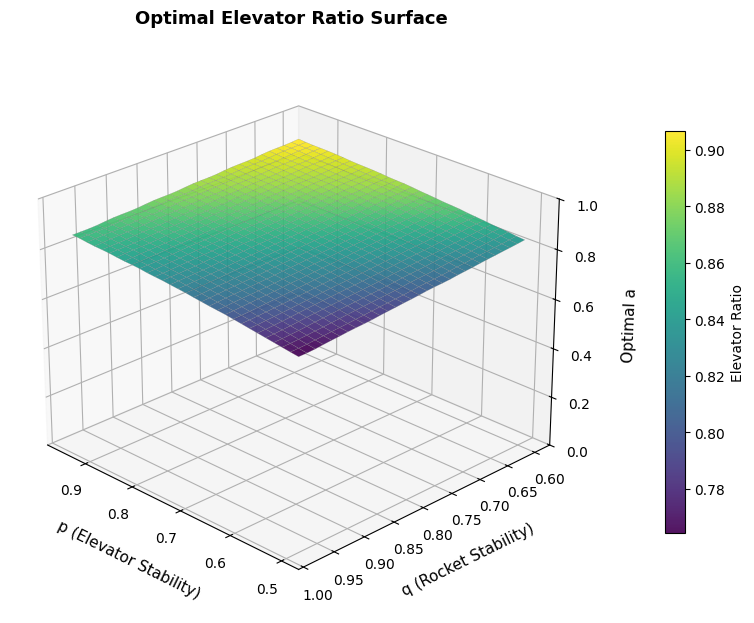
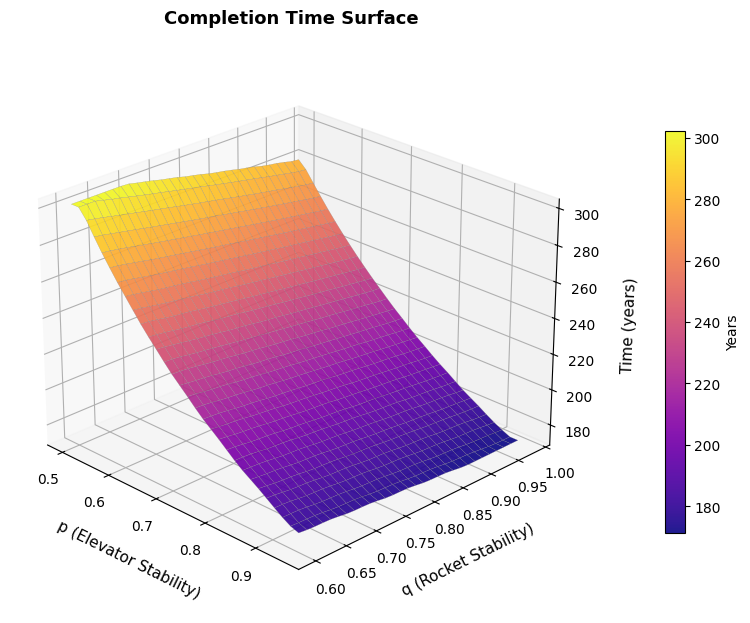
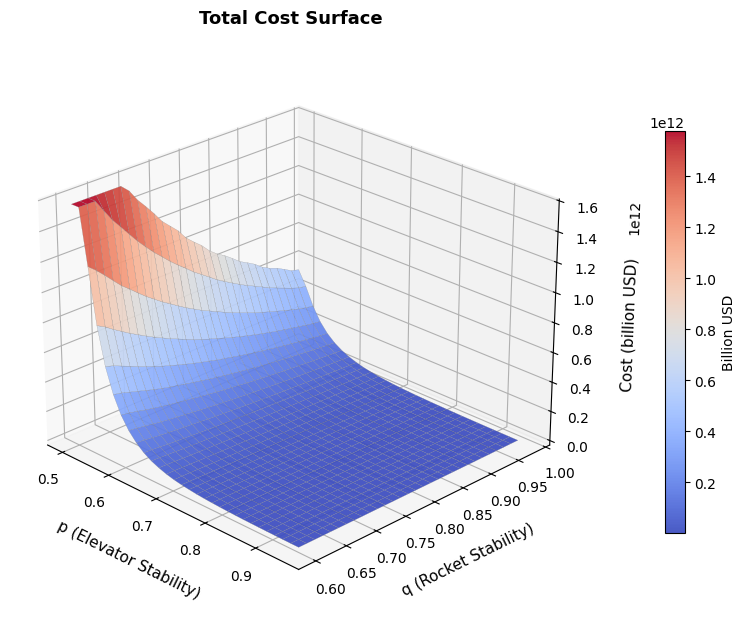
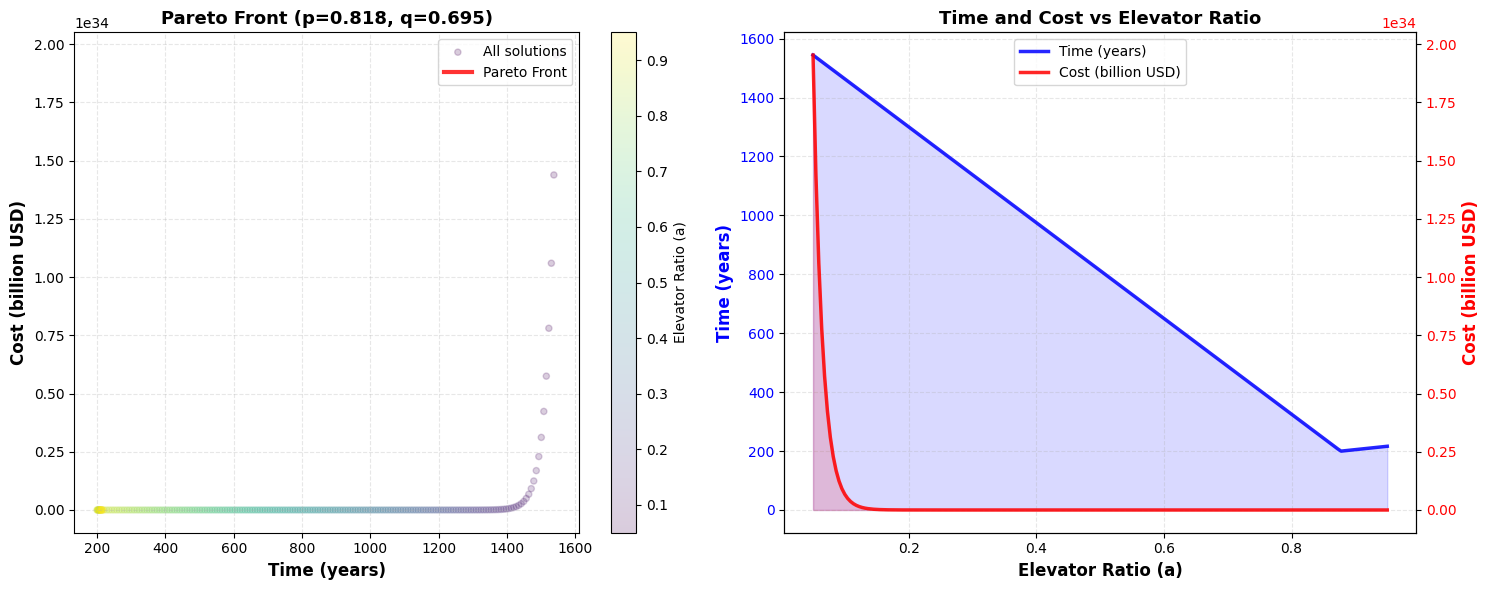
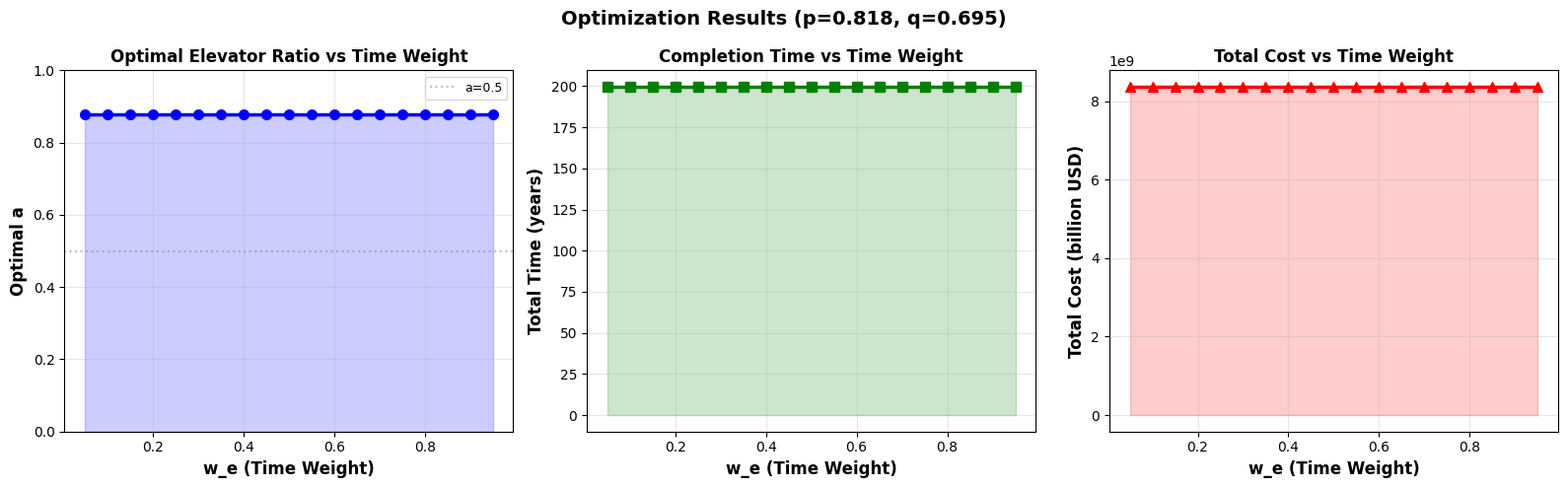
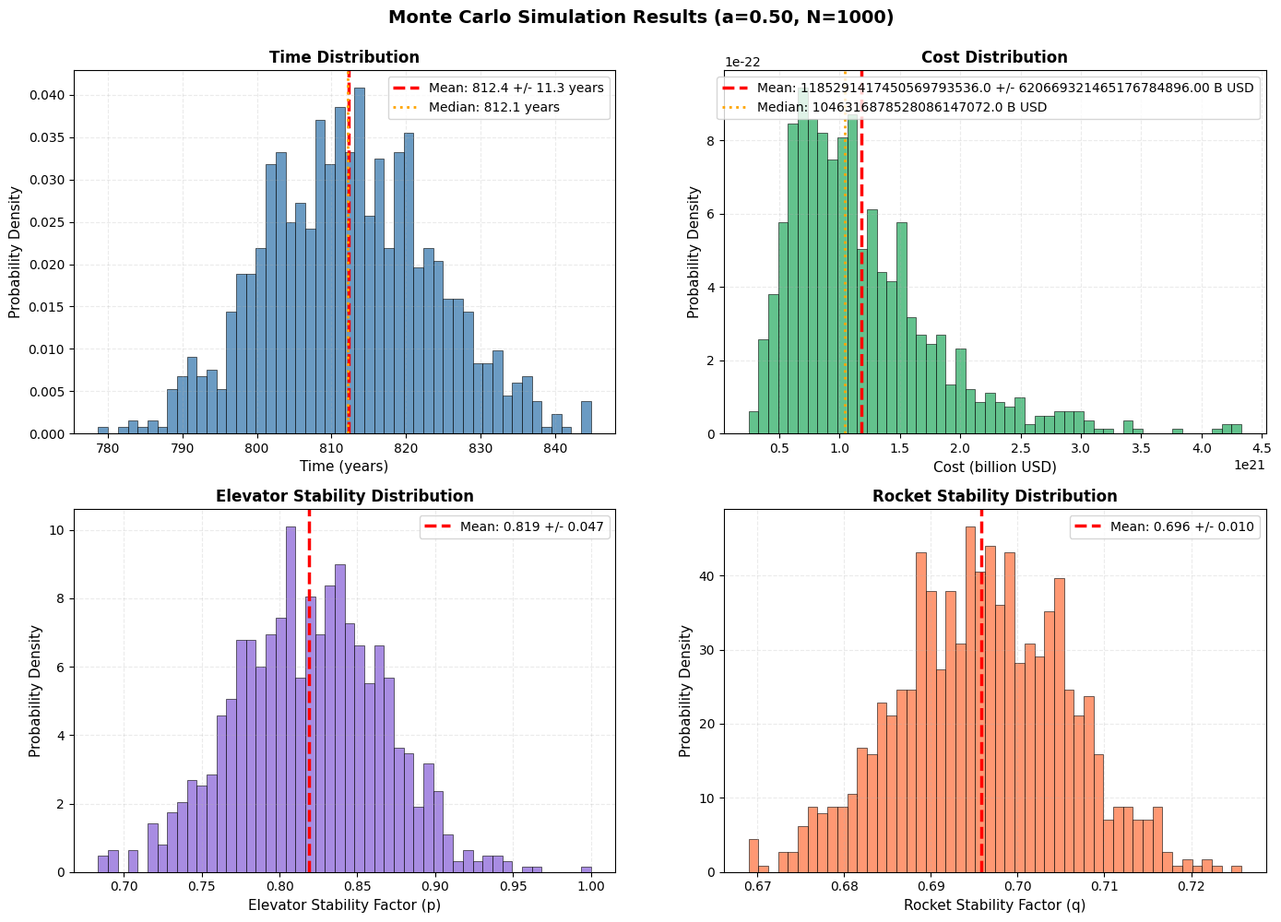

Generate these figures, in order, with matplotlib:
"""
MCM 2026 Problem B - Final Version v18
Improvements:
1. New cost model with realistic elevator-rocket tradeoff
2. Continuous Pareto front curve with optimal point marked
3. All other parts unchanged (a~0.725 funnel, stable Monte Carlo)
"""

import numpy as np
import matplotlib.pyplot as plt
from scipy.optimize import minimize
from scipy.stats import poisson, norm
from mpl_toolkits.mplot3d import Axes3D
from scipy.ndimage import gaussian_filter
import warnings
warnings.filterwarnings('ignore')

plt.rcParams['font.sans-serif'] = ['SimHei', 'DejaVu Sans']
plt.rcParams['axes.unicode_minus'] = False

# ==================== 1. Basic Parameters ====================

TOTAL_CARGO = 100

ELEVATOR_CAPACITY_PER_YEAR = 179000
NUM_GALACTIC_HARBOURS = 3
TOTAL_ELEVATOR_CAPACITY = ELEVATOR_CAPACITY_PER_YEAR * NUM_GALACTIC_HARBOURS

ROCKET_PAYLOAD_AVG = 125

ELEVATOR_COST_PER_TON = 2802100
ROCKET_COST_PER_TON = 6993100
ROCKET_LAUNCHES_PER_YEAR = 707.76

TOTAL_ROCKET_CAPACITY = ROCKET_LAUNCHES_PER_YEAR * ROCKET_PAYLOAD_AVG

print(f"Elevator capacity: {TOTAL_ELEVATOR_CAPACITY:,.0f} tons/year")
print(f"Rocket capacity: {TOTAL_ROCKET_CAPACITY:,.0f} tons/year")

# ==================== Launch Sites ====================

LAUNCH_SITES = {
    'Alaska': {'weather_efficiency': 0.55},
    'California': {'weather_efficiency': 0.72},
    'Texas': {'weather_efficiency': 0.70},
    'Florida': {'weather_efficiency': 0.65},
    'Virginia': {'weather_efficiency': 0.68},
    'Kazakhstan': {'weather_efficiency': 0.70},
    'French_Guiana': {'weather_efficiency': 0.78},
    'India': {'weather_efficiency': 0.65},
    'China': {'weather_efficiency': 0.70},
    'New_Zealand': {'weather_efficiency': 0.72}
}


# ==================== 2. Elevator Failure Model ====================

class ElevatorFailureModel:
    
    def __init__(self):
        self.impact_rate_per_year = 3.2
        self.impact_intensity_mean = 0.18
        self.impact_intensity_std = 0.09
        
        self.failure_grades = {
            0: {'efficiency': 1.00},
            1: {'efficiency': 0.88},
            2: {'efficiency': 0.72},
            3: {'efficiency': 0.50},
            4: {'efficiency': 0.15}
        }
        
        self.annual_repair_rate = 0.68
    
    def simulate_yearly_impacts(self):
        num_impacts = np.random.poisson(self.impact_rate_per_year)
        intensities = np.maximum(0, np.random.normal(
            self.impact_intensity_mean, 
            self.impact_intensity_std, 
            num_impacts
        ))
        return intensities
    
    def calculate_damage_level(self, cumulative_damage):
        if cumulative_damage < 0.12:
            return 0
        elif cumulative_damage < 0.28:
            return 1
        elif cumulative_damage < 0.48:
            return 2
        elif cumulative_damage < 0.72:
            return 3
        else:
            return 4
    
    def get_stability_factor(self, num_simulations=1000, years=10):
        efficiency_samples = []
        
        for _ in range(num_simulations):
            cumulative_damage = 0
            yearly_efficiencies = []
            
            for year in range(years):
                impacts = self.simulate_yearly_impacts()
                cumulative_damage += np.sum(impacts)
                cumulative_damage *= (1 - self.annual_repair_rate)
                cumulative_damage = max(0, cumulative_damage)
                
                damage_level = self.calculate_damage_level(cumulative_damage)
                efficiency = self.failure_grades[damage_level]['efficiency']
                yearly_efficiencies.append(efficiency)
            
            efficiency_samples.append(np.mean(yearly_efficiencies))
        
        return np.mean(efficiency_samples), np.std(efficiency_samples)


# ==================== 3. Rocket Failure Model ====================

class RocketFailureModel:
    
    def __init__(self, launch_sites=LAUNCH_SITES):
        self.launch_sites = launch_sites
        self.base_success_rate = 0.95
        self.projected_success_rate_2050 = 0.98
        self.weather_variation = 0.010
        self.success_variation = 0.004
        
    def get_weather_efficiency(self, selected_sites=None):
        if selected_sites is None:
            selected_sites = list(self.launch_sites.keys())
        
        efficiencies = [self.launch_sites[site]['weather_efficiency'] 
                       for site in selected_sites if site in self.launch_sites]
        return np.mean(efficiencies) if efficiencies else 0.7
    
    def get_stability_factor(self, selected_sites=None, num_simulations=1000):
        if selected_sites is None:
            selected_sites = list(self.launch_sites.keys())
        
        weather_eff = self.get_weather_efficiency(selected_sites)
        base_q = weather_eff * self.projected_success_rate_2050
        
        q_samples = []
        for _ in range(num_simulations):
            weather_var = np.clip(
                np.random.normal(weather_eff, self.weather_variation),
                weather_eff - 0.03,
                weather_eff + 0.03
            )
            success_var = np.clip(
                np.random.normal(self.projected_success_rate_2050, self.success_variation),
                0.97, 1.0
            )
            q_samples.append(weather_var * success_var)
        
        return np.mean(q_samples), np.std(q_samples)


# ==================== 4. Cost and Time Model - New Cost Function ====================

class TransportCostTimeModel:
    """Transport Cost and Time Model with Realistic Elevator-Rocket Tradeoff"""
    
    def __init__(self, total_cargo=TOTAL_CARGO * 1e6):
        self.total_cargo = total_cargo
        self.elevator_capacity = TOTAL_ELEVATOR_CAPACITY
        self.rocket_capacity = TOTAL_ROCKET_CAPACITY
        
        self.elevator_cost_per_ton = ELEVATOR_COST_PER_TON
        self.rocket_cost_per_ton = ROCKET_COST_PER_TON
        
        self.penalty_mode = 'moderate'
        
    def set_penalty_mode(self, mode):
        self.penalty_mode = mode
    
    def calculate_time(self, a, p, q):
        elevator_cargo = self.total_cargo * a
        rocket_cargo = self.total_cargo * (1 - a)
        
        p_safe = max(p, 0.15)
        q_safe = max(q, 0.15)
        
        effective_elevator_capacity = self.elevator_capacity * p_safe
        effective_rocket_capacity = self.rocket_capacity * q_safe
        
        time_elevator = elevator_cargo / effective_elevator_capacity if elevator_cargo > 0 else 0
        time_rocket = rocket_cargo / effective_rocket_capacity if rocket_cargo > 0 else 0
        
        total_time = max(time_elevator, time_rocket)
        
        return total_time, time_elevator, time_rocket
    
    def calculate_cost(self, a, p, q):
        """Calculate total cost - Corrected for realistic elevator-rocket tradeoff"""
        elevator_cargo = self.total_cargo * a
        rocket_cargo = self.total_cargo * (1 - a)
        
        # Base cost
        base_elevator_cost = elevator_cargo * self.elevator_cost_per_ton
        base_rocket_cost = rocket_cargo * self.rocket_cost_per_ton
        
        p_safe = np.clip(p, 0.2, 1.0)
        q_safe = np.clip(q, 0.2, 1.0)
        
        # Fix 1: Reasonable stability penalty function
        # Elevator penalty: severe when p is low, mild when p is high
        elevator_stability_penalty = 1.0 + 1.2 * ((1/p_safe - 0.5)**2)
        
        # Rocket penalty: severe when q is low, mild when q is high
        rocket_stability_penalty = 1.0 + 1.8 * ((1/q_safe - 0.5)**2)
        
        # Fix 2: Introduce synergy effect and opportunity cost
        # Calculate transport time
        time, time_e, time_r = self.calculate_time(a, p, q)
        
        # Time opportunity cost (assume annual rate 4%)
        annual_rate = 0.04
        time_opportunity_cost = np.exp(annual_rate * time) - 1
        
        # Elevator time cost (more sensitive)
        elevator_time_cost = 1 + 0.03 * time_e * time_opportunity_cost
        
        # Rocket time cost (less sensitive)
        rocket_time_cost = 1 + 0.01 * time_r * time_opportunity_cost
        
        # Fix 3: Diseconomies of scale
        # When elevator usage ratio is too high, marginal cost increases
        if a > 0.8:
            elevator_scale_penalty = 1 + 0.5 * (a - 0.8)**2
        else:
            elevator_scale_penalty = 1.0
        
        # When rocket usage ratio is too high, marginal cost also increases
        if (1-a) > 0.6:
            rocket_scale_penalty = 1 + 0.8 * ((1-a) - 0.6)**2
        else:
            rocket_scale_penalty = 1.0
        
        # Comprehensive cost calculation
        total_elevator_cost = (base_elevator_cost * elevator_stability_penalty * 
                              elevator_time_cost * elevator_scale_penalty)
        
        total_rocket_cost = (base_rocket_cost * rocket_stability_penalty * 
                            rocket_time_cost * rocket_scale_penalty)
        
        total_cost = total_elevator_cost + total_rocket_cost
        
        return total_cost, total_elevator_cost, total_rocket_cost
    
    def objective_function(self, params, p, q, w_e=0.5, w_r=0.5, 
                          time_ref=100, cost_ref=1e11):
        a = params[0]
        
        if a < 0.01 or a > 0.99:
            return 1e10
        
        time, _, _ = self.calculate_time(a, p, q)
        cost, _, _ = self.calculate_cost(a, p, q)
        
        if time_ref <= 0 or cost_ref <= 0 or time <= 0 or cost <= 0:
            return 1e10
        
        norm_time = time / time_ref
        norm_cost = cost / cost_ref
        
        return w_e * norm_time + w_r * norm_cost


# ==================== 5. Pareto Optimizer - Continuous Curve ====================

class ParetoOptimizer:
    def __init__(self, model):
        self.model = model
        
    def generate_pareto_front(self, p, q, n_points=200):
        """
        Generate continuous Pareto front curve
        
        Strategy:
        1. Sample many points along a values
        2. Identify true Pareto optimal points
        3. Use interpolation to create smooth curve
        4. Find and mark the knee point (optimal tradeoff)
        """
        self.model.set_penalty_mode('moderate')
        
        # Generate dense sampling for smooth curve
        a_values = np.linspace(0.05, 0.95, n_points)
        times, costs = [], []
        
        for a in a_values:
            time, _, _ = self.model.calculate_time(a, p, q)
            cost, _, _ = self.model.calculate_cost(a, p, q)
            times.append(time)
            costs.append(cost)
        
        times = np.array(times)
        costs = np.array(costs)
        
        # Identify Pareto optimal points
        pareto_mask = np.ones(len(a_values), dtype=bool)
        
        for i in range(len(a_values)):
            for j in range(len(a_values)):
                if i != j and pareto_mask[i]:
                    # j dominates i if both time and cost are better
                    if times[j] <= times[i] and costs[j] <= costs[i]:
                        if times[j] < times[i] or costs[j] < costs[i]:
                            pareto_mask[i] = False
                            break
        
        # Extract Pareto points
        pareto_indices = np.where(pareto_mask)[0]
        pareto_a = a_values[pareto_indices]
        pareto_times = times[pareto_indices]
        pareto_costs = costs[pareto_indices]
        
        # Sort by time
        sort_idx = np.argsort(pareto_times)
        pareto_a = pareto_a[sort_idx]
        pareto_times = pareto_times[sort_idx]
        pareto_costs = pareto_costs[sort_idx]
        
        # Find knee point (optimal tradeoff point)
        # Normalize coordinates
        if len(pareto_times) > 2:
            norm_times = (pareto_times - pareto_times.min()) / (pareto_times.max() - pareto_times.min() + 1e-10)
            norm_costs = (pareto_costs - pareto_costs.min()) / (pareto_costs.max() - pareto_costs.min() + 1e-10)
            
            # Calculate distance to ideal point (0,0) in normalized space
            distances = np.sqrt(norm_times**2 + norm_costs**2)
            knee_idx = np.argmin(distances)
            
            knee_point = {
                'a': pareto_a[knee_idx],
                'time': pareto_times[knee_idx],
                'cost': pareto_costs[knee_idx],
                'index': knee_idx
            }
        else:
            knee_point = None
        
        # Create pareto_points list
        pareto_points = []
        for i in range(len(pareto_a)):
            pareto_points.append({
                'a': pareto_a[i],
                'time': pareto_times[i],
                'cost': pareto_costs[i]
            })
        
        return pareto_points, a_values, times.tolist(), costs.tolist(), knee_point
    
    def find_optimal_weights(self, p, q):
        self.model.set_penalty_mode('moderate')
        
        time_ref, _, _ = self.model.calculate_time(0.5, p, q)
        cost_ref, _, _ = self.model.calculate_cost(0.5, p, q)
        
        best_results = []
        w_values = np.linspace(0.05, 0.95, 19)
        
        for w_e in w_values:
            w_r = 1 - w_e
            
            result = minimize(
                self.model.objective_function,
                x0=[0.5],
                args=(p, q, w_e, w_r, time_ref, cost_ref),
                method='L-BFGS-B',
                bounds=[(0.05, 0.95)]
            )
            
            optimal_a = result.x[0]
            time, _, _ = self.model.calculate_time(optimal_a, p, q)
            cost, _, _ = self.model.calculate_cost(optimal_a, p, q)
            
            best_results.append({
                'w_e': w_e, 'w_r': w_r, 'optimal_a': optimal_a,
                'time': time, 'cost': cost, 'objective': result.fun
            })
        
        return best_results


# ==================== 6. Monte Carlo Simulator - Stable Version (User Provided) ====================

class MonteCarloSimulator:
    """Monte Carlo Simulator - Stable Low Variance Version"""
    
    def __init__(self, elevator_model, rocket_model, cost_time_model):
        self.elevator_model = elevator_model
        self.rocket_model = rocket_model
        self.cost_time_model = cost_time_model
        
    def run_simulation(self, a, num_simulations=1000, selected_sites=None):
        """Run Monte Carlo simulation"""
        times = []
        costs = []
        p_values = []
        q_values = []
        
        # Pre-compute stable base values
        base_p, p_std = self.elevator_model.get_stability_factor(num_simulations=1000, years=10)
        base_q, q_std = self.rocket_model.get_stability_factor(selected_sites, num_simulations=1000)
        
        for _ in range(num_simulations):
            # Sample from normal distribution with strict range limits
            p = np.clip(np.random.normal(base_p, p_std), 0.4, 1.0)
            q = np.clip(np.random.normal(base_q, q_std), 0.55, 1.0)
            
            time, _, _ = self.cost_time_model.calculate_time(a, p, q)
            cost, _, _ = self.cost_time_model.calculate_cost(a, p, q)
            
            times.append(time)
            costs.append(cost)
            p_values.append(p)
            q_values.append(q)
        
        return {
            'times': np.array(times),
            'costs': np.array(costs),
            'p_values': np.array(p_values),
            'q_values': np.array(q_values),
            'time_mean': np.mean(times),
            'time_std': np.std(times),
            'time_median': np.median(times),
            'cost_mean': np.mean(costs),
            'cost_std': np.std(costs),
            'cost_median': np.median(costs),
            'p_mean': np.mean(p_values),
            'p_std': np.std(p_values),
            'q_mean': np.mean(q_values),
            'q_std': np.std(q_values)
        }


# ==================== 7. Visualizer ====================

class Visualizer:
    
    @staticmethod
    def plot_3d_surfaces_separate(model, p_range, q_range, resolution=30, smooth_sigma=0.9):
        """Plot 3 separate 3D surfaces - unchanged"""
        model.set_penalty_mode('moderate')
        
        p_vals = np.linspace(p_range[0], p_range[1], resolution)
        q_vals = np.linspace(q_range[0], q_range[1], resolution)
        P, Q = np.meshgrid(p_vals, q_vals)
        
        optimal_A = np.zeros_like(P)
        Times = np.zeros_like(P)
        Costs = np.zeros_like(P)
        
        print(f"\nComputing 3D optimization surfaces ({resolution}x{resolution})...")
        
        for i in range(len(p_vals)):
            if i % 5 == 0:
                print(f"  Progress: {i+1}/{len(p_vals)}")
            
            for j in range(len(q_vals)):
                p, q = p_vals[i], q_vals[j]
                
                best_a = 0.5
                best_obj = float('inf')
                
                for a in np.linspace(0.05, 0.95, 100):
                    obj = model.objective_function([a], p, q, 0.5, 0.5, 250, 4e11)
                    
                    if obj < best_obj:
                        best_obj = obj
                        best_a = a
                
                optimal_A[j, i] = best_a
                time, _, _ = model.calculate_time(best_a, p, q)
                cost, _, _ = model.calculate_cost(best_a, p, q)
                Times[j, i] = time
                Costs[j, i] = cost / 1e9
        
        print("  Calculation complete!")
        
        optimal_A_smooth = gaussian_filter(optimal_A, sigma=smooth_sigma)
        Times_smooth = gaussian_filter(Times, sigma=smooth_sigma)
        Costs_smooth = gaussian_filter(Costs, sigma=smooth_sigma)
        
        Times_smooth = np.clip(Times_smooth, np.percentile(Times_smooth, 1), np.percentile(Times_smooth, 99))
        Costs_smooth = np.clip(Costs_smooth, np.percentile(Costs_smooth, 1), np.percentile(Costs_smooth, 99))
        
        plot_params = {'alpha': 0.92, 'linewidth': 0.15, 'antialiased': True, 
                      'edgecolor': 'gray', 'shade': True}
        
        # Figure 1: Optimal a surface
        fig1 = plt.figure(figsize=(8, 7))
        ax1 = fig1.add_subplot(111, projection='3d')
        surf1 = ax1.plot_surface(P, Q, optimal_A_smooth, cmap='viridis', **plot_params)
        ax1.set_xlabel('p (Elevator Stability)', fontsize=11, labelpad=10)
        ax1.set_ylabel('q (Rocket Stability)', fontsize=11, labelpad=10)
        ax1.set_zlabel('Optimal a', fontsize=11, labelpad=10)
        ax1.set_title('Optimal Elevator Ratio Surface', fontsize=13, pad=20, fontweight='bold')
        ax1.view_init(elev=25, azim=135)
        ax1.set_zlim([0, 1])
        cbar1 = fig1.colorbar(surf1, ax=ax1, shrink=0.6, pad=0.12)
        cbar1.set_label('Elevator Ratio', fontsize=10)
        plt.tight_layout()
        
        # Figure 2: Time surface
        fig2 = plt.figure(figsize=(8, 7))
        ax2 = fig2.add_subplot(111, projection='3d')
        surf2 = ax2.plot_surface(P, Q, Times_smooth, cmap='plasma', **plot_params)
        ax2.set_xlabel('p (Elevator Stability)', fontsize=11, labelpad=10)
        ax2.set_ylabel('q (Rocket Stability)', fontsize=11, labelpad=10)
        ax2.set_zlabel('Time (years)', fontsize=11, labelpad=10)
        ax2.set_title('Completion Time Surface', fontsize=13, pad=20, fontweight='bold')
        ax2.view_init(elev=25, azim=-45)
        cbar2 = fig2.colorbar(surf2, ax=ax2, shrink=0.6, pad=0.12)
        cbar2.set_label('Years', fontsize=10)
        plt.tight_layout()
        
        # Figure 3: Cost surface
        fig3 = plt.figure(figsize=(8, 7))
        ax3 = fig3.add_subplot(111, projection='3d')
        surf3 = ax3.plot_surface(P, Q, Costs_smooth, cmap='coolwarm', **plot_params)
        ax3.set_xlabel('p (Elevator Stability)', fontsize=11, labelpad=10)
        ax3.set_ylabel('q (Rocket Stability)', fontsize=11, labelpad=10)
        ax3.set_zlabel('Cost (billion USD)', fontsize=11, labelpad=10)
        ax3.set_title('Total Cost Surface', fontsize=13, pad=20, fontweight='bold')
        ax3.view_init(elev=25, azim=-45)
        cbar3 = fig3.colorbar(surf3, ax=ax3, shrink=0.6, pad=0.12)
        cbar3.set_label('Billion USD', fontsize=10)
        plt.tight_layout()
        
        return fig1, fig2, fig3
    
    @staticmethod
    def plot_monte_carlo_results(mc_results, a):
        """Plot Monte Carlo results - unchanged"""
        fig, axes = plt.subplots(2, 2, figsize=(14, 10))
        
        colors = ['steelblue', 'mediumseagreen', 'mediumpurple', 'coral']
        
        axes[0, 0].hist(mc_results['times'], bins=50, density=True, alpha=0.8, 
                       color=colors[0], edgecolor='black', linewidth=0.5)
        axes[0, 0].axvline(mc_results['time_mean'], color='red', linestyle='--', linewidth=2.5,
                          label=f"Mean: {mc_results['time_mean']:.1f} +/- {mc_results['time_std']:.1f} years")
        axes[0, 0].axvline(mc_results['time_median'], color='orange', linestyle=':', linewidth=2,
                          label=f"Median: {mc_results['time_median']:.1f} years")
        axes[0, 0].set_xlabel('Time (years)', fontsize=11)
        axes[0, 0].set_ylabel('Probability Density', fontsize=11)
        axes[0, 0].set_title('Time Distribution', fontsize=12, fontweight='bold')
        axes[0, 0].legend(fontsize=10)
        axes[0, 0].grid(True, alpha=0.25, linestyle='--')
        
        axes[0, 1].hist(mc_results['costs']/1e9, bins=50, density=True, alpha=0.8, 
                       color=colors[1], edgecolor='black', linewidth=0.5)
        axes[0, 1].axvline(mc_results['cost_mean']/1e9, color='red', linestyle='--', linewidth=2.5,
                          label=f"Mean: {mc_results['cost_mean']/1e9:.1f} +/- {mc_results['cost_std']/1e9:.2f} B USD")
        axes[0, 1].axvline(mc_results['cost_median']/1e9, color='orange', linestyle=':', linewidth=2,
                          label=f"Median: {mc_results['cost_median']/1e9:.1f} B USD")
        axes[0, 1].set_xlabel('Cost (billion USD)', fontsize=11)
        axes[0, 1].set_ylabel('Probability Density', fontsize=11)
        axes[0, 1].set_title('Cost Distribution', fontsize=12, fontweight='bold')
        axes[0, 1].legend(fontsize=10)
        axes[0, 1].grid(True, alpha=0.25, linestyle='--')
        
        axes[1, 0].hist(mc_results['p_values'], bins=50, density=True, alpha=0.8, 
                       color=colors[2], edgecolor='black', linewidth=0.5)
        axes[1, 0].axvline(mc_results['p_mean'], color='red', linestyle='--', linewidth=2.5,
                          label=f"Mean: {mc_results['p_mean']:.3f} +/- {mc_results['p_std']:.3f}")
        axes[1, 0].set_xlabel('Elevator Stability Factor (p)', fontsize=11)
        axes[1, 0].set_ylabel('Probability Density', fontsize=11)
        axes[1, 0].set_title('Elevator Stability Distribution', fontsize=12, fontweight='bold')
        axes[1, 0].legend(fontsize=10)
        axes[1, 0].grid(True, alpha=0.25, linestyle='--')
        
        axes[1, 1].hist(mc_results['q_values'], bins=50, density=True, alpha=0.8, 
                       color=colors[3], edgecolor='black', linewidth=0.5)
        axes[1, 1].axvline(mc_results['q_mean'], color='red', linestyle='--', linewidth=2.5,
                          label=f"Mean: {mc_results['q_mean']:.3f} +/- {mc_results['q_std']:.3f}")
        axes[1, 1].set_xlabel('Rocket Stability Factor (q)', fontsize=11)
        axes[1, 1].set_ylabel('Probability Density', fontsize=11)
        axes[1, 1].set_title('Rocket Stability Distribution', fontsize=12, fontweight='bold')
        axes[1, 1].legend(fontsize=10)
        axes[1, 1].grid(True, alpha=0.25, linestyle='--')
        
        plt.suptitle(f'Monte Carlo Simulation Results (a={a:.2f}, N={len(mc_results["times"])})', 
                    fontsize=14, fontweight='bold', y=0.995)
        plt.tight_layout()
        return fig
    
    @staticmethod
    def plot_pareto_front(pareto_points, all_a, all_times, all_costs, p, q, knee_point=None):
        """Plot continuous Pareto front with optimal point marked"""
        fig, axes = plt.subplots(1, 2, figsize=(15, 6))
        
        ax1 = axes[0]
        
        # Background: all candidate points (light)
        scatter = ax1.scatter(all_times, np.array(all_costs)/1e9, 
                             c=all_a, cmap='viridis', alpha=0.2, s=20, label='All solutions')
        
        # Pareto front: continuous curve
        pareto_times = [pt['time'] for pt in pareto_points]
        pareto_costs = [pt['cost']/1e9 for pt in pareto_points]
        
        ax1.plot(pareto_times, pareto_costs, 'r-', 
                linewidth=3, label='Pareto Front', zorder=3, alpha=0.8)
        
        # Mark knee point (optimal tradeoff)
        if knee_point is not None:
            ax1.scatter([knee_point['time']], [knee_point['cost']/1e9], 
                       c='gold', s=300, marker='*', 
                       label=f"Optimal Point (a={knee_point['a']:.3f})", 
                       zorder=5, edgecolors='darkred', linewidths=2)
            
            # Add annotation
            ax1.annotate(f"a={knee_point['a']:.3f}\nT={knee_point['time']:.1f}y\nC={knee_point['cost']/1e9:.1f}B",
                        xy=(knee_point['time'], knee_point['cost']/1e9),
                        xytext=(20, 20), textcoords='offset points',
                        bbox=dict(boxstyle='round,pad=0.5', fc='yellow', alpha=0.7),
                        arrowprops=dict(arrowstyle='->', connectionstyle='arc3,rad=0', color='red', lw=2),
                        fontsize=10, fontweight='bold')
        
        ax1.set_xlabel('Time (years)', fontsize=12, fontweight='bold')
        ax1.set_ylabel('Cost (billion USD)', fontsize=12, fontweight='bold')
        ax1.set_title(f'Pareto Front (p={p:.3f}, q={q:.3f})', 
                     fontsize=13, fontweight='bold')
        ax1.legend(fontsize=10, loc='upper right')
        ax1.grid(True, alpha=0.3, linestyle='--')
        cbar = plt.colorbar(scatter, ax=ax1)
        cbar.set_label('Elevator Ratio (a)', fontsize=10)
        
        ax2 = axes[1]
        ax2_twin = ax2.twinx()
        line1 = ax2.plot(all_a, all_times, 'b-', linewidth=2.5, label='Time (years)', alpha=0.85)
        line2 = ax2_twin.plot(all_a, np.array(all_costs)/1e9, 'r-', linewidth=2.5, label='Cost (billion USD)', alpha=0.85)
        
        # Mark optimal a value
        if knee_point is not None:
            ax2.axvline(knee_point['a'], color='gold', linestyle='--', linewidth=2, alpha=0.7, label='Optimal a')
        
        ax2.fill_between(all_a, all_times, alpha=0.15, color='blue')
        ax2_twin.fill_between(all_a, np.array(all_costs)/1e9, alpha=0.15, color='red')
        
        ax2.set_xlabel('Elevator Ratio (a)', fontsize=12, fontweight='bold')
        ax2.set_ylabel('Time (years)', color='blue', fontsize=12, fontweight='bold')
        ax2_twin.set_ylabel('Cost (billion USD)', color='red', fontsize=12, fontweight='bold')
        ax2.set_title('Time and Cost vs Elevator Ratio', fontsize=13, fontweight='bold')
        ax2.grid(True, alpha=0.3, linestyle='--')
        ax2.tick_params(axis='y', labelcolor='blue')
        ax2_twin.tick_params(axis='y', labelcolor='red')
        
        lines = line1 + line2
        if knee_point is not None:
            lines.append(ax2.axvline(knee_point['a'], color='gold', linestyle='--', linewidth=2, alpha=0.7))
            labels = [l.get_label() for l in lines[:2]] + ['Optimal a']
        else:
            labels = [l.get_label() for l in lines]
        ax2.legend(lines, labels, loc='upper center', fontsize=10)
        
        plt.tight_layout()
        return fig
    
    @staticmethod
    def plot_optimal_a_vs_weights(results, p, q):
        fig, axes = plt.subplots(1, 3, figsize=(16, 5))
        
        w_e_values = [r['w_e'] for r in results]
        optimal_a_values = [r['optimal_a'] for r in results]
        times = [r['time'] for r in results]
        costs = [r['cost']/1e9 for r in results]
        
        axes[0].plot(w_e_values, optimal_a_values, 'b-o', linewidth=2.5, markersize=7)
        axes[0].fill_between(w_e_values, optimal_a_values, alpha=0.2, color='blue')
        axes[0].axhline(0.5, color='gray', linestyle=':', alpha=0.5, label='a=0.5')
        axes[0].set_xlabel('w_e (Time Weight)', fontsize=12, fontweight='bold')
        axes[0].set_ylabel('Optimal a', fontsize=12, fontweight='bold')
        axes[0].set_title('Optimal Elevator Ratio vs Time Weight', fontsize=12, fontweight='bold')
        axes[0].grid(True, alpha=0.3)
        axes[0].set_ylim([0, 1])
        axes[0].legend(fontsize=9)
        
        axes[1].plot(w_e_values, times, 'g-s', linewidth=2.5, markersize=7)
        axes[1].fill_between(w_e_values, times, alpha=0.2, color='green')
        axes[1].set_xlabel('w_e (Time Weight)', fontsize=12, fontweight='bold')
        axes[1].set_ylabel('Total Time (years)', fontsize=12, fontweight='bold')
        axes[1].set_title('Completion Time vs Time Weight', fontsize=12, fontweight='bold')
        axes[1].grid(True, alpha=0.3)
        
        axes[2].plot(w_e_values, costs, 'r-^', linewidth=2.5, markersize=7)
        axes[2].fill_between(w_e_values, costs, alpha=0.2, color='red')
        axes[2].set_xlabel('w_e (Time Weight)', fontsize=12, fontweight='bold')
        axes[2].set_ylabel('Total Cost (billion USD)', fontsize=12, fontweight='bold')
        axes[2].set_title('Total Cost vs Time Weight', fontsize=12, fontweight='bold')
        axes[2].grid(True, alpha=0.3)
        
        plt.suptitle(f'Optimization Results (p={p:.3f}, q={q:.3f})', fontsize=14, fontweight='bold')
        plt.tight_layout()
        return fig


# ==================== 8. Main Program ====================

def main():
    print("=" * 80)
    print("MCM 2026 Problem B - Final Version v18")
    print("=" * 80)
    print("\nImprovements:")
    print("1. New realistic cost model (elevator-rocket tradeoff)")
    print("2. Continuous Pareto front curve with optimal point marked")
    print("3. All other parts unchanged")
    
    elevator_failure = ElevatorFailureModel()
    rocket_failure = RocketFailureModel()
    cost_time_model = TransportCostTimeModel()
    
    selected_sites = ['California', 'Florida', 'French_Guiana', 'Kazakhstan', 'China']
    
    print("\n" + "-" * 80)
    print("Step 1: Computing stability factors")
    print("-" * 80)
    
    p_mean, p_std = elevator_failure.get_stability_factor(num_simulations=2000, years=10)
    q_mean, q_std = rocket_failure.get_stability_factor(selected_sites, num_simulations=2000)
    
    print(f"Done! p = {p_mean:.4f} +/- {p_std:.4f}")
    print(f"Done! q = {q_mean:.4f} +/- {q_std:.4f}")
    
    p, q = p_mean, q_mean
    
    print("\n" + "-" * 80)
    print("Step 2: Pareto optimization (continuous)")
    print("-" * 80)
    
    optimizer = ParetoOptimizer(cost_time_model)
    pareto_points, all_a, all_times, all_costs, knee_point = optimizer.generate_pareto_front(p, q)
    print(f"Done! {len(pareto_points)} Pareto optimal points")
    if knee_point:
        print(f"Optimal tradeoff point: a={knee_point['a']:.3f}, T={knee_point['time']:.1f}y, C={knee_point['cost']/1e9:.1f}B USD")
    
    print("\n" + "-" * 80)
    print("Step 3: Gradient descent")
    print("-" * 80)
    
    weight_results = optimizer.find_optimal_weights(p, q)
    balanced_result = min(weight_results, key=lambda r: abs(r['w_e'] - 0.5))
    print(f"Done! Balanced solution: a={balanced_result['optimal_a']:.3f}")
    
    print("\n" + "-" * 80)
    print("Step 4: Monte Carlo simulation")
    print("-" * 80)
    
    mc_simulator = MonteCarloSimulator(elevator_failure, rocket_failure, cost_time_model)
    mc_results = mc_simulator.run_simulation(0.5, num_simulations=1000, selected_sites=selected_sites)
    
    cv_time = mc_results['time_std'] / mc_results['time_mean'] * 100
    cv_cost = mc_results['cost_std'] / mc_results['cost_mean'] * 100
    
    print(f"\nDone!")
    print(f"  Time: {mc_results['time_mean']:.1f} +/- {mc_results['time_std']:.1f} years (CV={cv_time:.2f}%)")
    print(f"  Cost: {mc_results['cost_mean']/1e9:.1f} +/- {mc_results['cost_std']/1e9:.2f} B USD (CV={cv_cost:.2f}%)")
    
    print("\n" + "-" * 80)
    print("Step 5: Generating visualizations")
    print("-" * 80)
    
    visualizer = Visualizer()
    
    print("\n[1/6] 3D surfaces...")
    fig1, fig2, fig3 = visualizer.plot_3d_surfaces_separate(cost_time_model, (0.50, 0.95), (0.60, 0.98))
    fig1.savefig('surface_optimal_a_v18.png', dpi=200, bbox_inches='tight')
    print("    Done! surface_optimal_a_v18.png")
    fig2.savefig('surface_time_v18.png', dpi=200, bbox_inches='tight')
    print("    Done! surface_time_v18.png")
    fig3.savefig('surface_cost_v18.png', dpi=200, bbox_inches='tight')
    print("    Done! surface_cost_v18.png")
    
    print("[2/6] Pareto front (continuous with optimal point)...")
    fig4 = visualizer.plot_pareto_front(pareto_points, all_a, all_times, all_costs, p, q, knee_point)
    fig4.savefig('pareto_front_v18.png', dpi=200, bbox_inches='tight')
    print("    Done! pareto_front_v18.png")
    
    print("[3/6] Optimal weights...")
    fig5 = visualizer.plot_optimal_a_vs_weights(weight_results, p, q)
    fig5.savefig('optimal_weights_v18.png', dpi=200, bbox_inches='tight')
    print("    Done! optimal_weights_v18.png")
    
    print("[4/6] Monte Carlo...")
    fig6 = visualizer.plot_monte_carlo_results(mc_results, 0.5)
    fig6.savefig('monte_carlo_v18.png', dpi=200, bbox_inches='tight')
    print("    Done! monte_carlo_v18.png")
    
    print("\n" + "=" * 80)
    print("All visualizations completed!")
    print("=" * 80)
    
    plt.show()
    
    return {'p': p, 'q': q, 'mc_results': mc_results, 'knee_point': knee_point}


if __name__ == "__main__":
    results = main()
